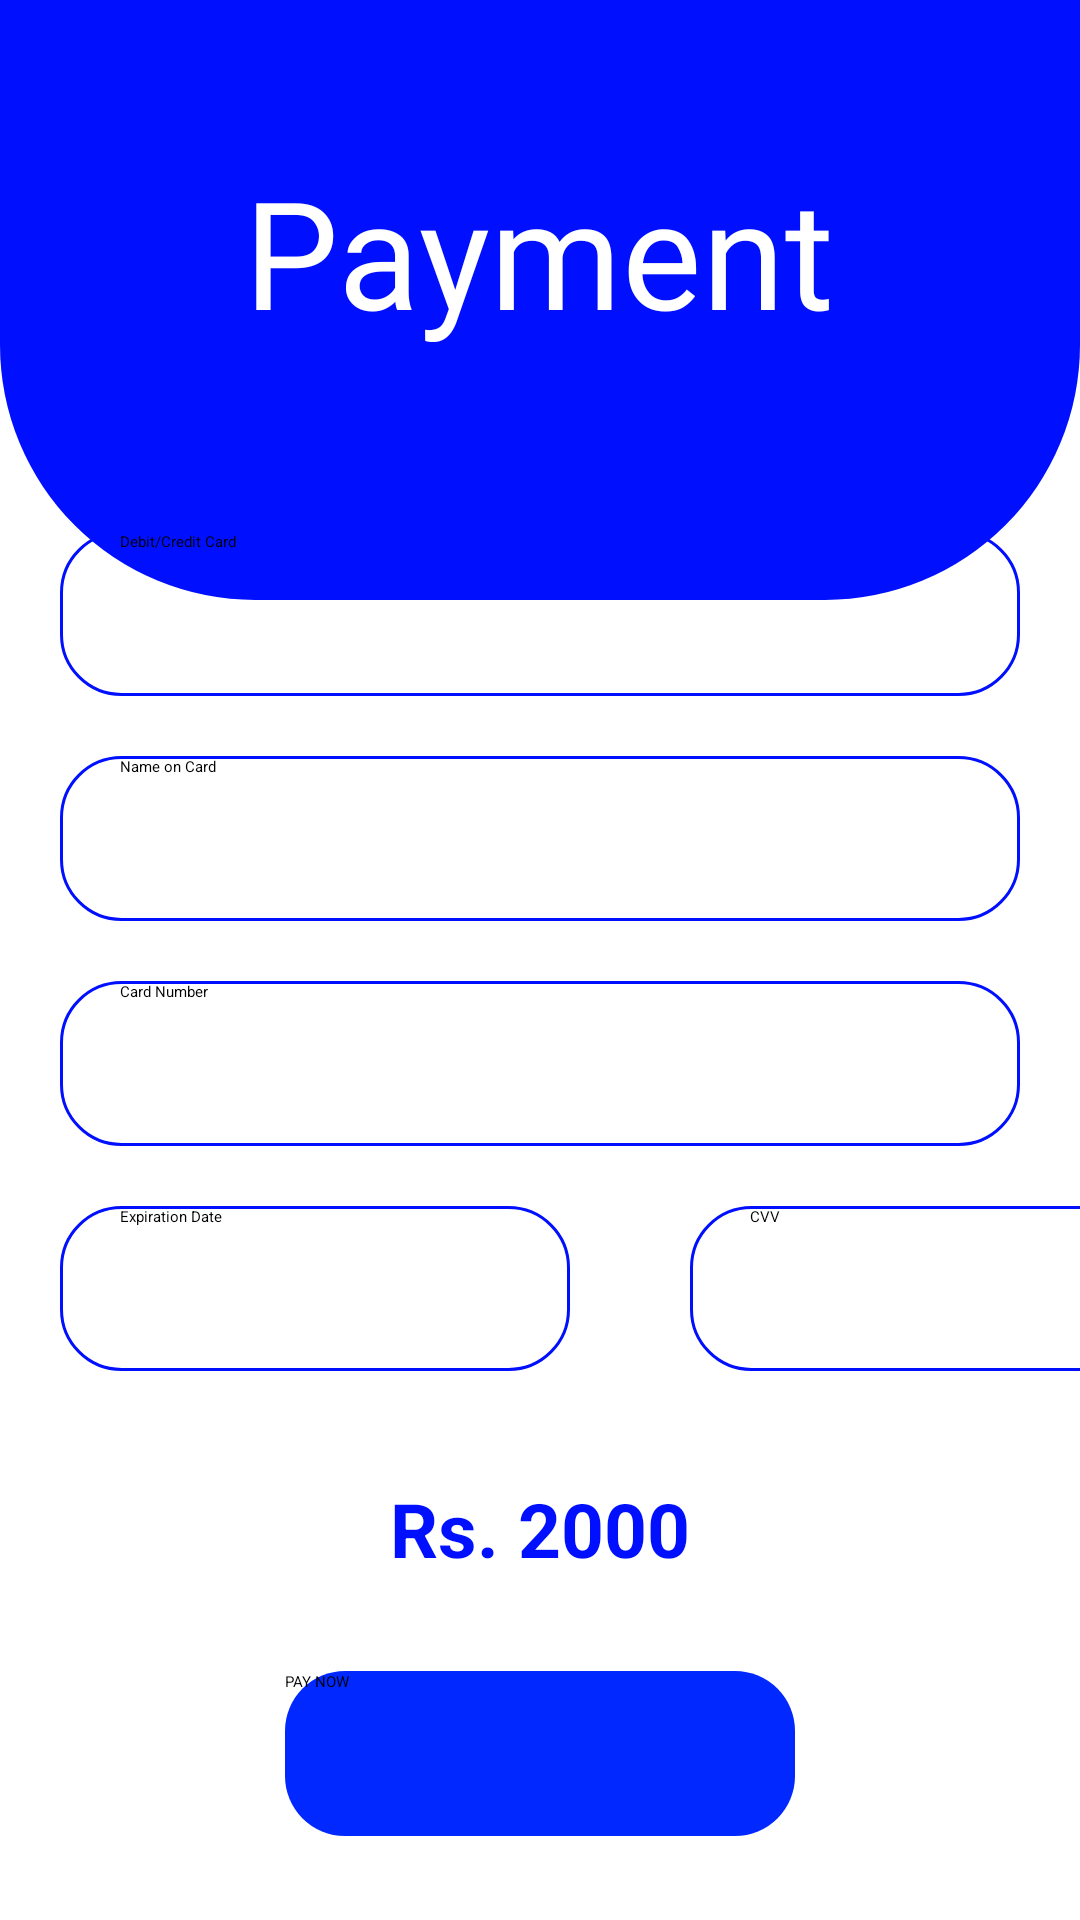

Android layout source for this screen:
<!-- AndroidManifest.xml: application theme Theme.Homie -->
<!-- res/layout/activity_payment_form.xml -->
<?xml version="1.0" encoding="utf-8"?>
<LinearLayout xmlns:android="http://schemas.android.com/apk/res/android"
    xmlns:app="http://schemas.android.com/apk/res-auto"
    xmlns:tools="http://schemas.android.com/tools"
    android:layout_width="match_parent"
    android:layout_height="match_parent"
    android:orientation="vertical"
    tools:context=".home.payment_form">

    <View
        android:layout_width="match_parent"
        android:layout_height="200dp"
        android:background="@xml/bg_dark_view"
        />

    <TextView
        android:layout_width="wrap_content"
        android:layout_height="wrap_content"
        android:layout_gravity="center"
        android:layout_marginTop="-150dp"
        android:fontFamily="@font/baloo_tammudu"
        android:text="@string/payment"

        android:textColor="@color/white"
        android:textSize="50sp"
        />
    <EditText
        android:id="@+id/cardNameET"
        android:layout_width="match_parent"
        android:layout_height="55dp"
        android:hint="@string/debit_credit_card"
        android:layout_marginTop="60dp"
        android:background="@drawable/round_background_primary"
        android:layout_marginStart="20dp"
        android:layout_marginEnd="20dp"
        android:inputType="text"
        android:paddingStart="20dp"
        android:paddingEnd="20dp"
        />
    <EditText
        android:id="@+id/nameOnCardET"
        android:layout_width="match_parent"
        android:layout_height="55dp"
        android:hint="@string/name_on_card"
        android:layout_marginTop="20dp"
        android:background="@drawable/round_background_primary"
        android:inputType="text"
        android:layout_marginStart="20dp"
        android:layout_marginEnd="20dp"
        android:paddingStart="20dp"
        android:paddingEnd="20dp"
        android:importantForAutofill="no" />

    <EditText
        android:id="@+id/CardNoEt"
        android:layout_width="match_parent"
        android:layout_height="55dp"
        android:hint="@string/card_number"
        android:layout_marginTop="20dp"
        android:background="@drawable/round_background_primary"
        android:inputType="number"
        android:layout_marginStart="20dp"
        android:layout_marginEnd="20dp"
        android:paddingStart="20dp"
        android:paddingEnd="20dp"
        />

    <LinearLayout
        android:layout_width="match_parent"
        android:layout_height="100dp"

        >
    <EditText
        android:id="@+id/ExpireDateET"
        android:layout_width="170dp"
        android:layout_height="55dp"
        android:hint="@string/expiration_date"
        android:layout_marginTop="20dp"
        android:background="@drawable/round_background_primary"
        android:inputType="date"
        android:layout_marginStart="20dp"
        android:layout_marginEnd="20dp"
        android:paddingStart="20dp"
        android:paddingEnd="20dp"
        />
    <EditText
        android:id="@+id/cvvET"
        android:layout_width="170dp"
        android:layout_height="55dp"
        android:hint="@string/cvv"
        android:layout_marginTop="20dp"
        android:background="@drawable/round_background_primary"
        android:layout_marginStart="20dp"
        android:layout_marginEnd="40dp"
        android:layout_marginRight="20dp"
        android:layout_marginLeft="20dp"
        android:paddingStart="20dp"
        android:paddingEnd="20dp"
        />
    </LinearLayout>

    <TextView
        android:layout_width="match_parent"
        android:layout_height="55dp"
        android:text="@string/rs_2000"
        android:textSize="25sp"
        android:gravity="center"
        android:textColor="@color/primary"
        android:textStyle="bold"
        />

    <Button
        android:id="@+id/PaymentButton"
        android:layout_width="170dp"
        android:layout_height="55dp"
        android:layout_gravity="center"
        android:background="@drawable/round_background_btn_primary"
        app:backgroundTint="@color/primary"
        android:text="@string/pay"
        android:textAllCaps="true"
        android:layout_marginTop="20dp"
         />
</LinearLayout>
<!-- resources referenced by this layout -->
<resources>
  <color name="primary">#0010FF</color>
  <color name="white">#FFFFFFFF</color>
  <!-- drawable round_background_btn_primary (drawable) -->
  <?xml version="1.0" encoding="utf-8"?>
  <shape xmlns:android="http://schemas.android.com/apk/res/android"
      android:shape="rectangle">
      <solid android:color="@color/new_primary"/>
      <corners android:radius="20dp"/>
  
  </shape>
  <!-- drawable round_background_primary (drawable) -->
  <?xml version="1.0" encoding="utf-8"?>
  <shape xmlns:android="http://schemas.android.com/apk/res/android"
      android:shape="rectangle">
      <solid
          android:color="@android:color/transparent"/>
  
      <corners
          android:bottomRightRadius="20dp"
          android:bottomLeftRadius="20dp"
          android:topLeftRadius="20dp"
          android:topRightRadius="20dp"/>
      <stroke
          android:color="@color/primary"
          android:width="1dp"/>
  
  </shape>
  <string name="card_number">Card Number</string>
  <string name="cvv">CVV</string>
  <string name="debit_credit_card">Debit/Credit Card</string>
  <string name="expiration_date">Expiration Date</string>
  <string name="name_on_card">Name on Card</string>
  <string name="pay">Pay Now</string>
  <string name="payment">Payment</string>
  <string name="rs_2000">Rs. 2000</string>
  <color name="new_primary">#0128FF</color>
</resources>
